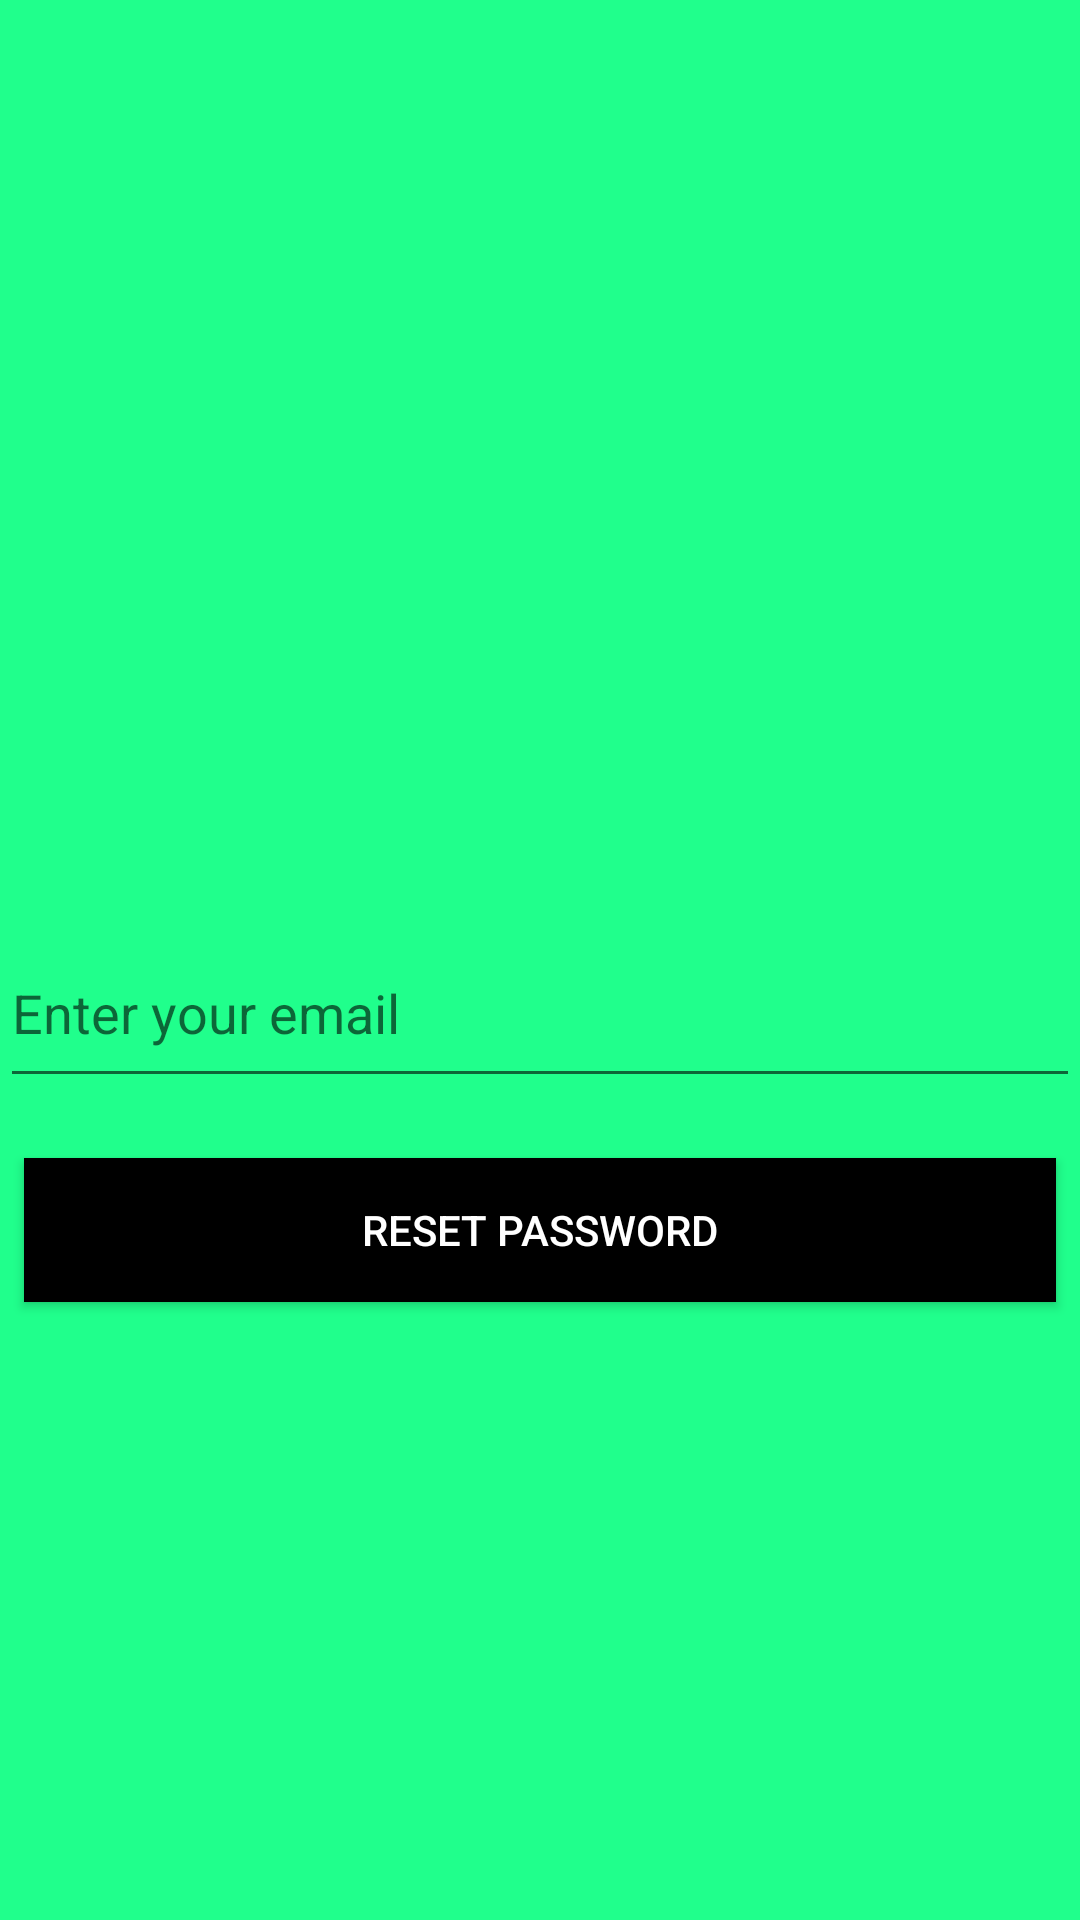

Android layout source for this screen:
<!-- AndroidManifest.xml: application theme Theme.AppCompat.Light.NoActionBar.FullScreen -->
<!-- res/layout/activity_password_reset.xml -->
<?xml version="1.0" encoding="utf-8"?>
<LinearLayout
    xmlns:android="http://schemas.android.com/apk/res/android"
    xmlns:app="http://schemas.android.com/apk/res-auto"
    android:layout_width="match_parent"
    android:layout_height="match_parent"
    android:background="#20FF8C"
    android:gravity="center_vertical"
    android:orientation="vertical"
    android:padding="0dp">

    <ImageButton
        android:id="@+id/button_previous"
        android:background="@android:color/transparent"
        android:layout_width="50dp"
        android:layout_height="50dp"
        android:layout_marginLeft="360dp"
        android:importantForAccessibility="no"
        android:scaleType="centerInside"
        android:src="@drawable/go_back"
        app:layout_constraintEnd_toEndOf="parent"
        app:layout_constraintHorizontal_bias="1.0"
        app:layout_constraintStart_toStartOf="parent"
        app:layout_constraintTop_toTopOf="parent" />

    <ImageView
        android:id="@+id/logo"
        android:layout_width="match_parent"
        android:layout_height="156dp"
        android:layout_marginBottom="80dp"
        app:srcCompat="@drawable/dice_roller_logo" />


    <EditText
        android:id="@+id/editEmail"
        android:layout_width="match_parent"
        android:layout_height="60dp"
        android:autofillHints=""
        android:hint="Enter your email"
        android:layout_marginTop="20dp"
        android:inputType="text" />



    <androidx.appcompat.widget.AppCompatButton
        android:id="@+id/buttonReset"
        android:layout_width="match_parent"
        android:layout_height="wrap_content"
        android:text="Reset Password"
        android:layout_marginTop="20dp"
        android:layout_marginLeft="8dp"
        android:layout_marginRight="8dp"
        android:layout_marginBottom="50dp"
        style="@style/BlackButton"/>


    <FrameLayout
        android:id="@+id/fragmentContainer"
        android:layout_width="match_parent"
        android:layout_height="322dp"
        android:layout_gravity="bottom"
        android:layout_marginTop="10dp"
        android:layout_weight="1">


    </FrameLayout>
</LinearLayout>
<!-- resources referenced by this layout -->
<resources>
  <style name="BlackButton" parent="Widget.AppCompat.Button">
          <item name="android:background">#000000</item>
          <item name="android:textColor">#FFFFFF</item>
      </style>
  <style name="Theme.AppCompat.Light.NoActionBar.FullScreen" parent="@style/Theme.AppCompat.Light.NoActionBar">
          <item name="android:windowNoTitle">true</item>
          <item name="android:windowActionBar">false</item>
          <item name="android:windowFullscreen">true</item>
          <item name="android:windowContentOverlay">@null</item>
      </style>
</resources>
